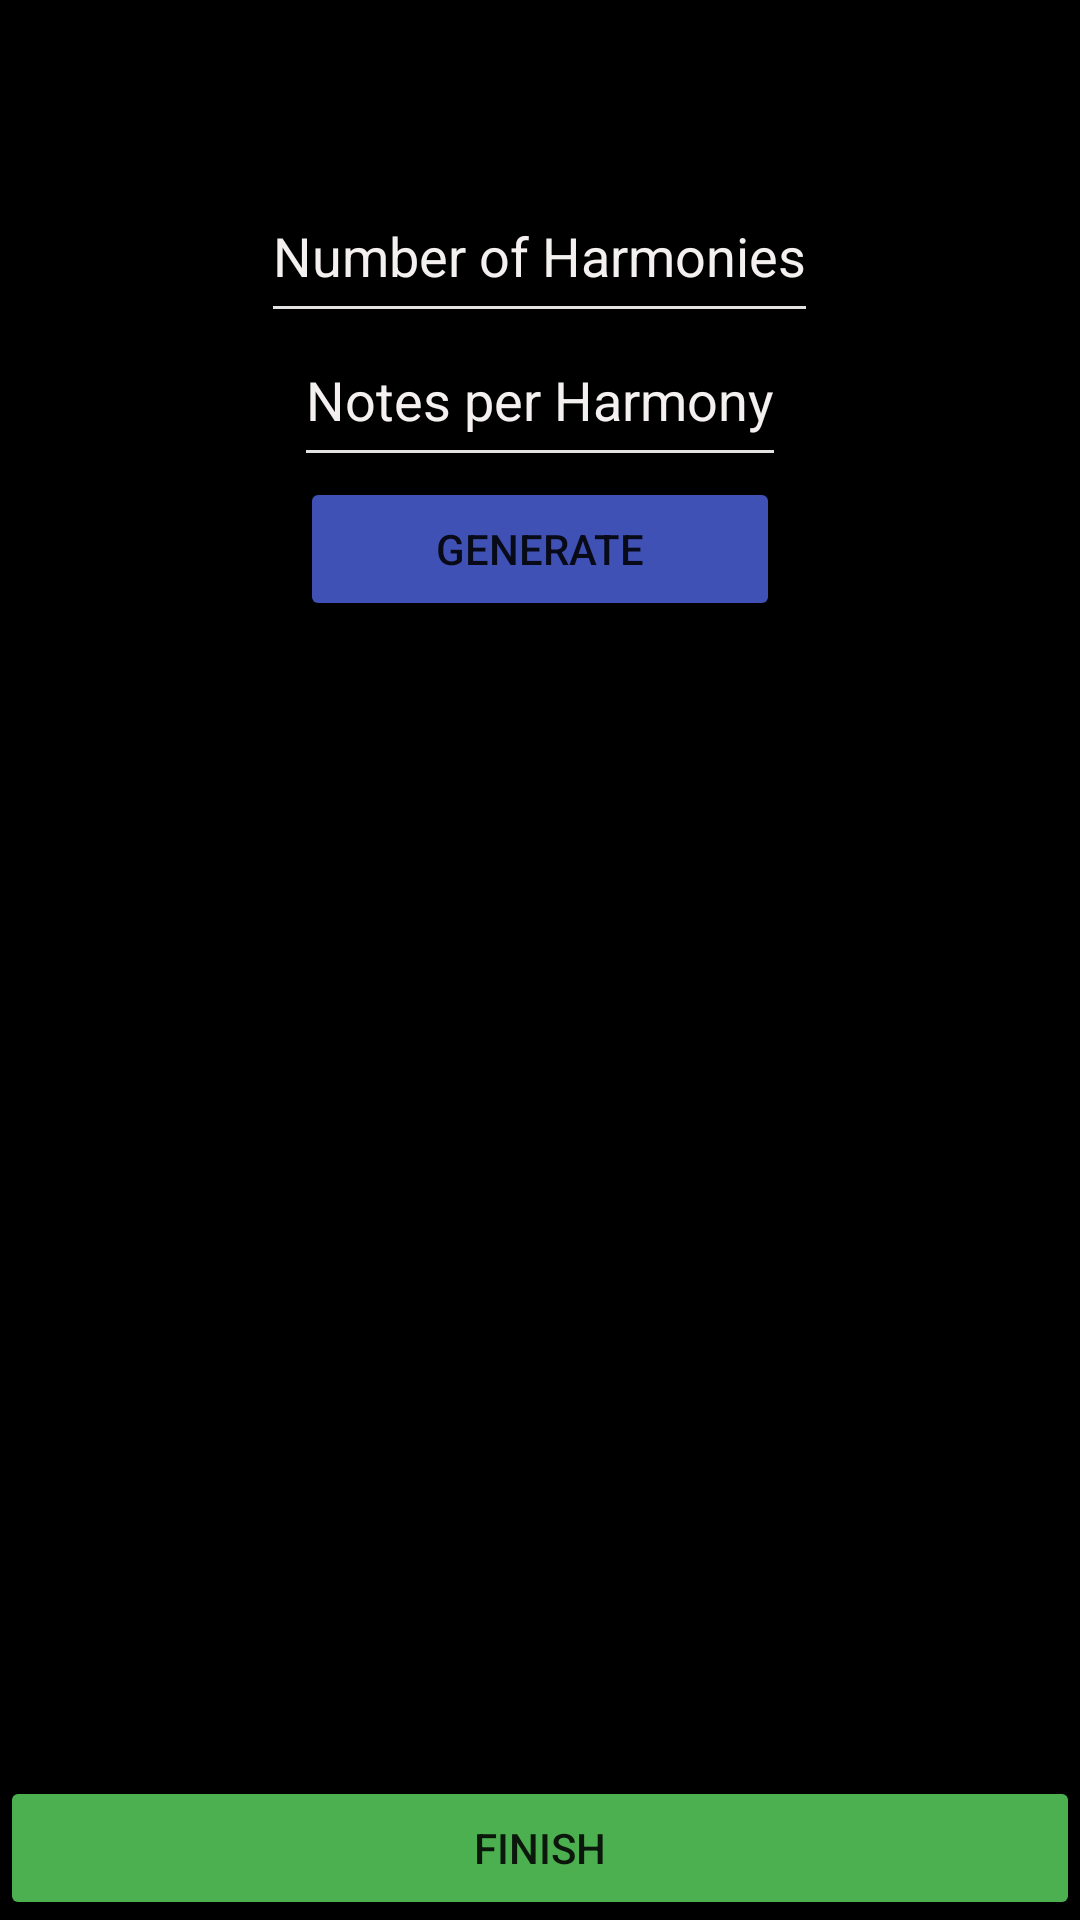

Write the Android layout XML for this screen, with the resource values it uses.
<!-- AndroidManifest.xml: application theme Theme.AudioHarmonizer -->
<!-- res/layout/activity_manual.xml -->
<?xml version="1.0" encoding="utf-8"?>
<androidx.drawerlayout.widget.DrawerLayout
    xmlns:android="http://schemas.android.com/apk/res/android"
    xmlns:app="http://schemas.android.com/apk/res-auto"
    xmlns:tools="http://schemas.android.com/tools"
    android:layout_width="match_parent"
    android:layout_height="match_parent"
    android:background="@color/black"
    android:id="@+id/my_drawer_layout_manual"
    tools:context=".ManualActivity">

    <ScrollView
        android:layout_width="match_parent"
        android:layout_height="match_parent"
        android:animateLayoutChanges="true"
        android:fillViewport="true"
        android:id="@+id/scrollView_manual">

    <LinearLayout
        android:layout_width="match_parent"
        android:layout_height="match_parent"
        android:orientation="vertical"
        android:gravity="center_horizontal"
        android:id="@+id/linear_inside_scroll">

        <TextView
            android:id="@+id/battery_level_label"
            android:layout_width="wrap_content"
            android:layout_height="wrap_content"
            android:text="Battery Level: "
            android:textColorHint="#F4F0F0"
            android:textSize="20sp" />

        <ProgressBar
            android:id="@+id/simpleProgressBar"
            style="@style/Widget.AppCompat.ProgressBar.Horizontal"
            android:layout_width="fill_parent"
            android:layout_height="wrap_content"
            android:max="100"
            android:progress="@+id/progress"
            />


        <EditText
            android:id="@+id/number_of_harmonies"
            android:layout_width="wrap_content"
            android:layout_height="wrap_content"
            android:backgroundTint="#E4E1E1"
            android:gravity="center_horizontal"
            android:layout_marginTop="20dp"
            android:hint="Number of Harmonies"
            android:minHeight="48dp"
            android:textColor="#F4F1F1"
            android:textColorHint="#F4F0F0"
            app:layout_constraintEnd_toEndOf="parent"
            app:layout_constraintStart_toStartOf="parent" />

        <EditText
            android:id="@+id/notes_per_harmony"
            android:layout_width="wrap_content"
            android:layout_height="wrap_content"
            android:backgroundTint="#E4E1E1"
            android:gravity="center_horizontal"
            android:hint="Notes per Harmony"
            android:minHeight="48dp"
            android:textColor="#F4F1F1"
            android:textColorHint="#F4F0F0"
            app:layout_constraintEnd_toEndOf="parent"
            app:layout_constraintStart_toStartOf="parent" />

        <Button
            android:id="@+id/generate_new"
            android:layout_width="160dp"
            android:layout_height="wrap_content"
            android:backgroundTint="#3F51B5"
            android:text="Generate"
            android:gravity="center"
            app:layout_constraintBottom_toBottomOf="parent"
            app:layout_constraintEnd_toEndOf="parent"
            app:layout_constraintHorizontal_bias="0.497"
            app:layout_constraintStart_toStartOf="parent" />

    </LinearLayout>
    </ScrollView>




    <RelativeLayout
        android:layout_width="match_parent"
        android:layout_height="match_parent"
        android:gravity="center_horizontal"
        >

        <Button
            android:id="@+id/finish_button"
            android:layout_width="match_parent"
            android:layout_height="wrap_content"
            android:text="Finish"
            android:backgroundTint="#4CAF50"
            android:layout_alignParentBottom="true"
            />

    </RelativeLayout>





<com.google.android.material.navigation.NavigationView
        android:layout_width="wrap_content"
        android:layout_height="match_parent"
        android:layout_gravity="start"
        android:id="@+id/navigationview_id_manual"
        app:menu="@menu/navigation_menu" />

</androidx.drawerlayout.widget.DrawerLayout>
<!-- resources referenced by this layout -->
<resources>
  <style name="Theme.AudioHarmonizer" parent="Theme.MaterialComponents.DayNight.DarkActionBar">
          
          <item name="colorPrimary">@color/purple_500</item>
          <item name="colorPrimaryVariant">@color/purple_700</item>
          <item name="colorOnPrimary">@color/white</item>
          
          <item name="colorSecondary">@color/teal_200</item>
          <item name="colorSecondaryVariant">@color/teal_700</item>
          <item name="colorOnSecondary">@color/black</item>
          
          <item name="android:statusBarColor" tools:targetApi="l">?attr/colorPrimaryVariant</item>
          
      </style>
  <!-- not gathered from this repository: default colours our renderer supplied (Android Studio template values) -->
  <color name="purple_500">#FF6200EE</color>
  <color name="purple_700">#FF3700B3</color>
  <color name="teal_200">#FF03DAC5</color>
  <color name="teal_700">#FF018786</color>
  <color name="black">#FF000000</color>
  <color name="white">#FFFFFFFF</color>
</resources>
